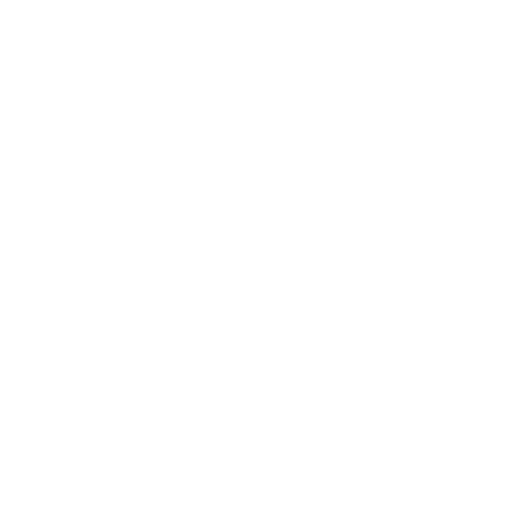
t = 0.00 s
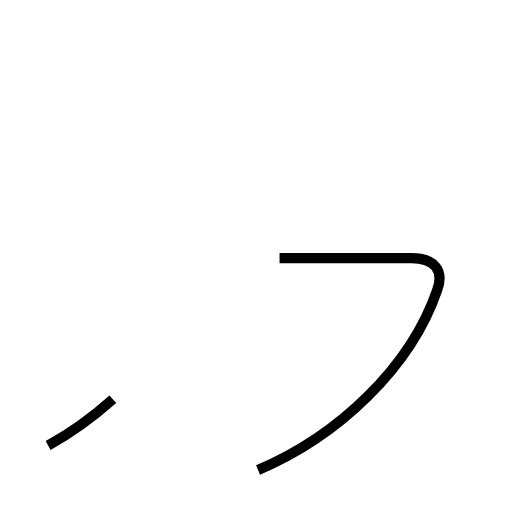
t = 1.53 s
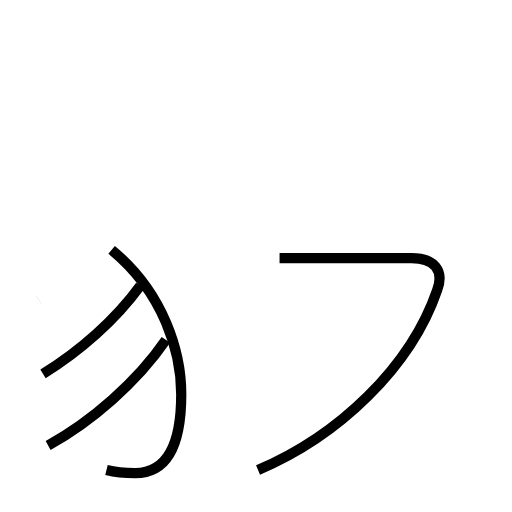
t = 3.03 s
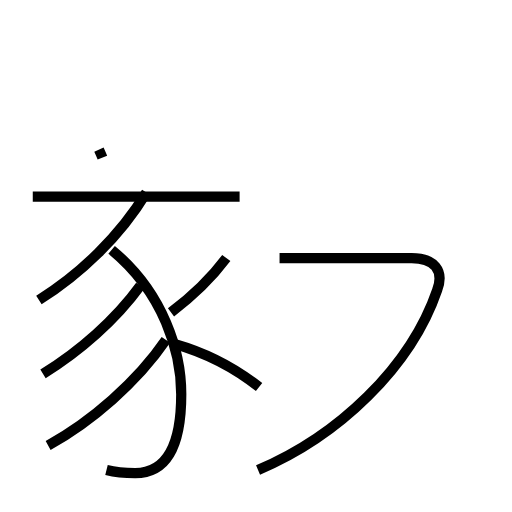
t = 4.61 s
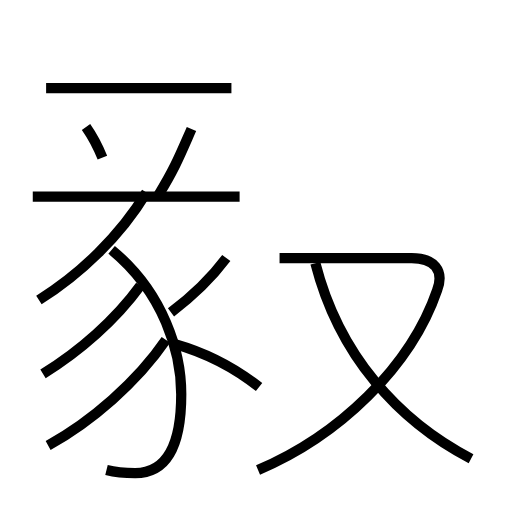
t = 6.20 s
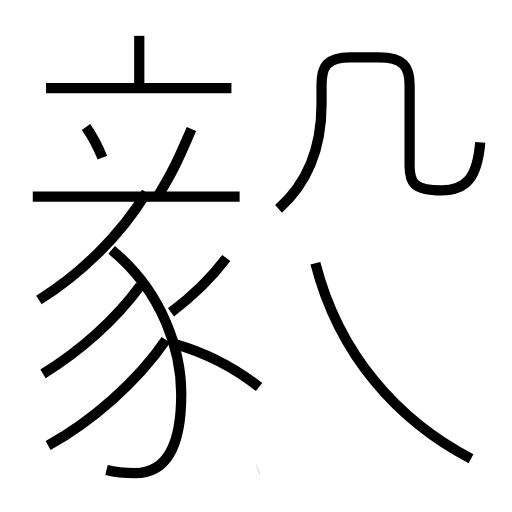
t = 7.70 s

The animated SVG that drew these frames (rendered in a browser with its animation timeline set to each time). Animation: 14 SMIL elements (animate=14); one cycle of 7.70 s.

<?xml version='1.0' encoding='utf-8'?>
<svg viewBox="0.0 -6.0 50.0 50.0" version="1.1" xmlns="http://www.w3.org/2000/svg"><rect x="-1000" y="-1000" width="2000" height="2000" stroke="white" fill="white" /><g style="fill:none;stroke:#000000;stroke-width:1"><path d="M 25.2 1.9 C 33.0 -1.4 40.1 -8.1 42.7 -15.7 C 43.4 -17.6 42.4 -18.8 40.2 -18.8 L 27.3 -18.8 " transform="translate(0.0 38.0)" stroke-dasharray="43.35293847854662" stroke-dashoffset="43.35293847854662"><animate attributeName="stroke-dashoffset" from="43.35293847854662" to="0" dur="1.3005881543563986s" begin="0s; anim_end.end" fill="freeze" id="anim0" /></path><path d="M 4.7 -0.5 C 8.9 -2.8 13.4 -6.7 16.2 -10.8 " transform="translate(0.0 38.0)" stroke-dasharray="15.567216176433638" stroke-dashoffset="15.567216176433638"><animate attributeName="stroke-dashoffset" from="15.567216176433638" to="0" dur="0.4670164852930091s" begin="anim0.end" fill="freeze" id="anim1" /></path><path d="M 4.2 -7.5 C 7.8 -9.7 11.3 -12.8 13.7 -16.1 " transform="translate(0.0 38.0)" stroke-dasharray="12.892482075802622" stroke-dashoffset="12.892482075802622"><animate attributeName="stroke-dashoffset" from="12.892482075802622" to="0" dur="0.38677446227407863s" begin="anim1.end" fill="freeze" id="anim2" /></path><path d="M 10.4 1.9 C 11.2 2.1 12.2 2.2 13.2 2.2 C 15.9 2.2 17.7 0.1 17.7 -5.5 C 17.7 -9.6 16.0 -15.4 10.9 -19.6 " transform="translate(0.0 38.0)" stroke-dasharray="29.01430434547597" stroke-dashoffset="29.01430434547597"><animate attributeName="stroke-dashoffset" from="29.01430434547597" to="0" dur="0.870429130364279s" begin="anim2.end" fill="freeze" id="anim3" /></path><path d="M 3.8 -14.7 C 7.8 -17.2 11.7 -20.9 14.3 -25.2 " transform="translate(0.0 38.0)" stroke-dasharray="14.979938163508063" stroke-dashoffset="14.979938163508063"><animate attributeName="stroke-dashoffset" from="14.979938163508063" to="0" dur="0.4493981449052419s" begin="anim3.end" fill="freeze" id="anim4" /></path><path d="M 25.3 -6.2 C 22.9 -8.1 19.9 -9.6 17.1 -10.4 " transform="translate(0.0 38.0)" stroke-dasharray="9.268685824477593" stroke-dashoffset="9.268685824477593"><animate attributeName="stroke-dashoffset" from="9.268685824477593" to="0" dur="0.27806057473432777s" begin="anim4.end" fill="freeze" id="anim5" /></path><path d="M 16.7 -13.5 C 18.7 -15.0 20.6 -16.8 22.1 -18.8 " transform="translate(0.0 38.0)" stroke-dasharray="7.591330200935879" stroke-dashoffset="7.591330200935879"><animate attributeName="stroke-dashoffset" from="7.591330200935879" to="0" dur="0.22773990602807637s" begin="anim5.end" fill="freeze" id="anim6" /></path><path d="M 23.4 -24.8 L 3.2 -24.8 " transform="translate(0.0 38.0)" stroke-dasharray="20.2" stroke-dashoffset="20.2"><animate attributeName="stroke-dashoffset" from="20.2" to="0" dur="0.606s" begin="anim6.end" fill="freeze" id="anim7" /></path><path d="M 10.0 -28.6 C 9.6 -29.6 9.1 -30.6 8.4 -31.6 " transform="translate(0.0 38.0)" stroke-dasharray="3.407723879716211" stroke-dashoffset="3.407723879716211"><animate attributeName="stroke-dashoffset" from="3.407723879716211" to="0" dur="0.10223171639148632s" begin="anim7.end" fill="freeze" id="anim8" /></path><path d="M 15.5 -25.0 C 17.1 -27.6 17.6 -28.9 18.7 -31.4 " transform="translate(0.0 38.0)" stroke-dasharray="7.163739841871702" stroke-dashoffset="7.163739841871702"><animate attributeName="stroke-dashoffset" from="7.163739841871702" to="0" dur="0.21491219525615105s" begin="anim8.end" fill="freeze" id="anim9" /></path><path d="M 46.0 0.8 C 38.9 -2.9 33.1 -9.3 30.8 -18.3 " transform="translate(0.0 38.0)" stroke-dasharray="25.164616349404074" stroke-dashoffset="25.164616349404074"><animate attributeName="stroke-dashoffset" from="25.164616349404074" to="0" dur="0.7549384904821222s" begin="anim9.end" fill="freeze" id="anim10" /></path><path d="M 22.6 -35.4 L 4.5 -35.4 " transform="translate(0.0 38.0)" stroke-dasharray="18.1" stroke-dashoffset="18.1"><animate attributeName="stroke-dashoffset" from="18.1" to="0" dur="0.543s" begin="anim10.end" fill="freeze" id="anim11" /></path><path d="M 13.6 -35.4 L 13.6 -40.5 " transform="translate(0.0 38.0)" stroke-dasharray="5.100000000000001" stroke-dashoffset="5.100000000000001"><animate attributeName="stroke-dashoffset" from="5.100000000000001" to="0" dur="0.15300000000000002s" begin="anim11.end" fill="freeze" id="anim12" /></path><path d="M 27.2 -23.6 C 30.0 -26.1 31.4 -29.4 31.4 -33.8 L 31.4 -35.7 C 31.4 -37.5 31.9 -38.4 34.2 -38.4 L 37.0 -38.4 C 39.4 -38.4 40.0 -37.5 40.0 -35.7 L 40.0 -27.8 C 40.0 -26.1 40.5 -25.4 43.1 -25.4 C 45.5 -25.4 46.6 -26.6 46.9 -30.1" transform="translate(0.0 38.0)" stroke-dasharray="44.78192674687514" stroke-dashoffset="44.78192674687514"><animate attributeName="stroke-dashoffset" from="44.78192674687514" to="0" dur="1.3434578024062542s" begin="anim12.end" fill="freeze" id="anim_end" /></path></g></svg>
